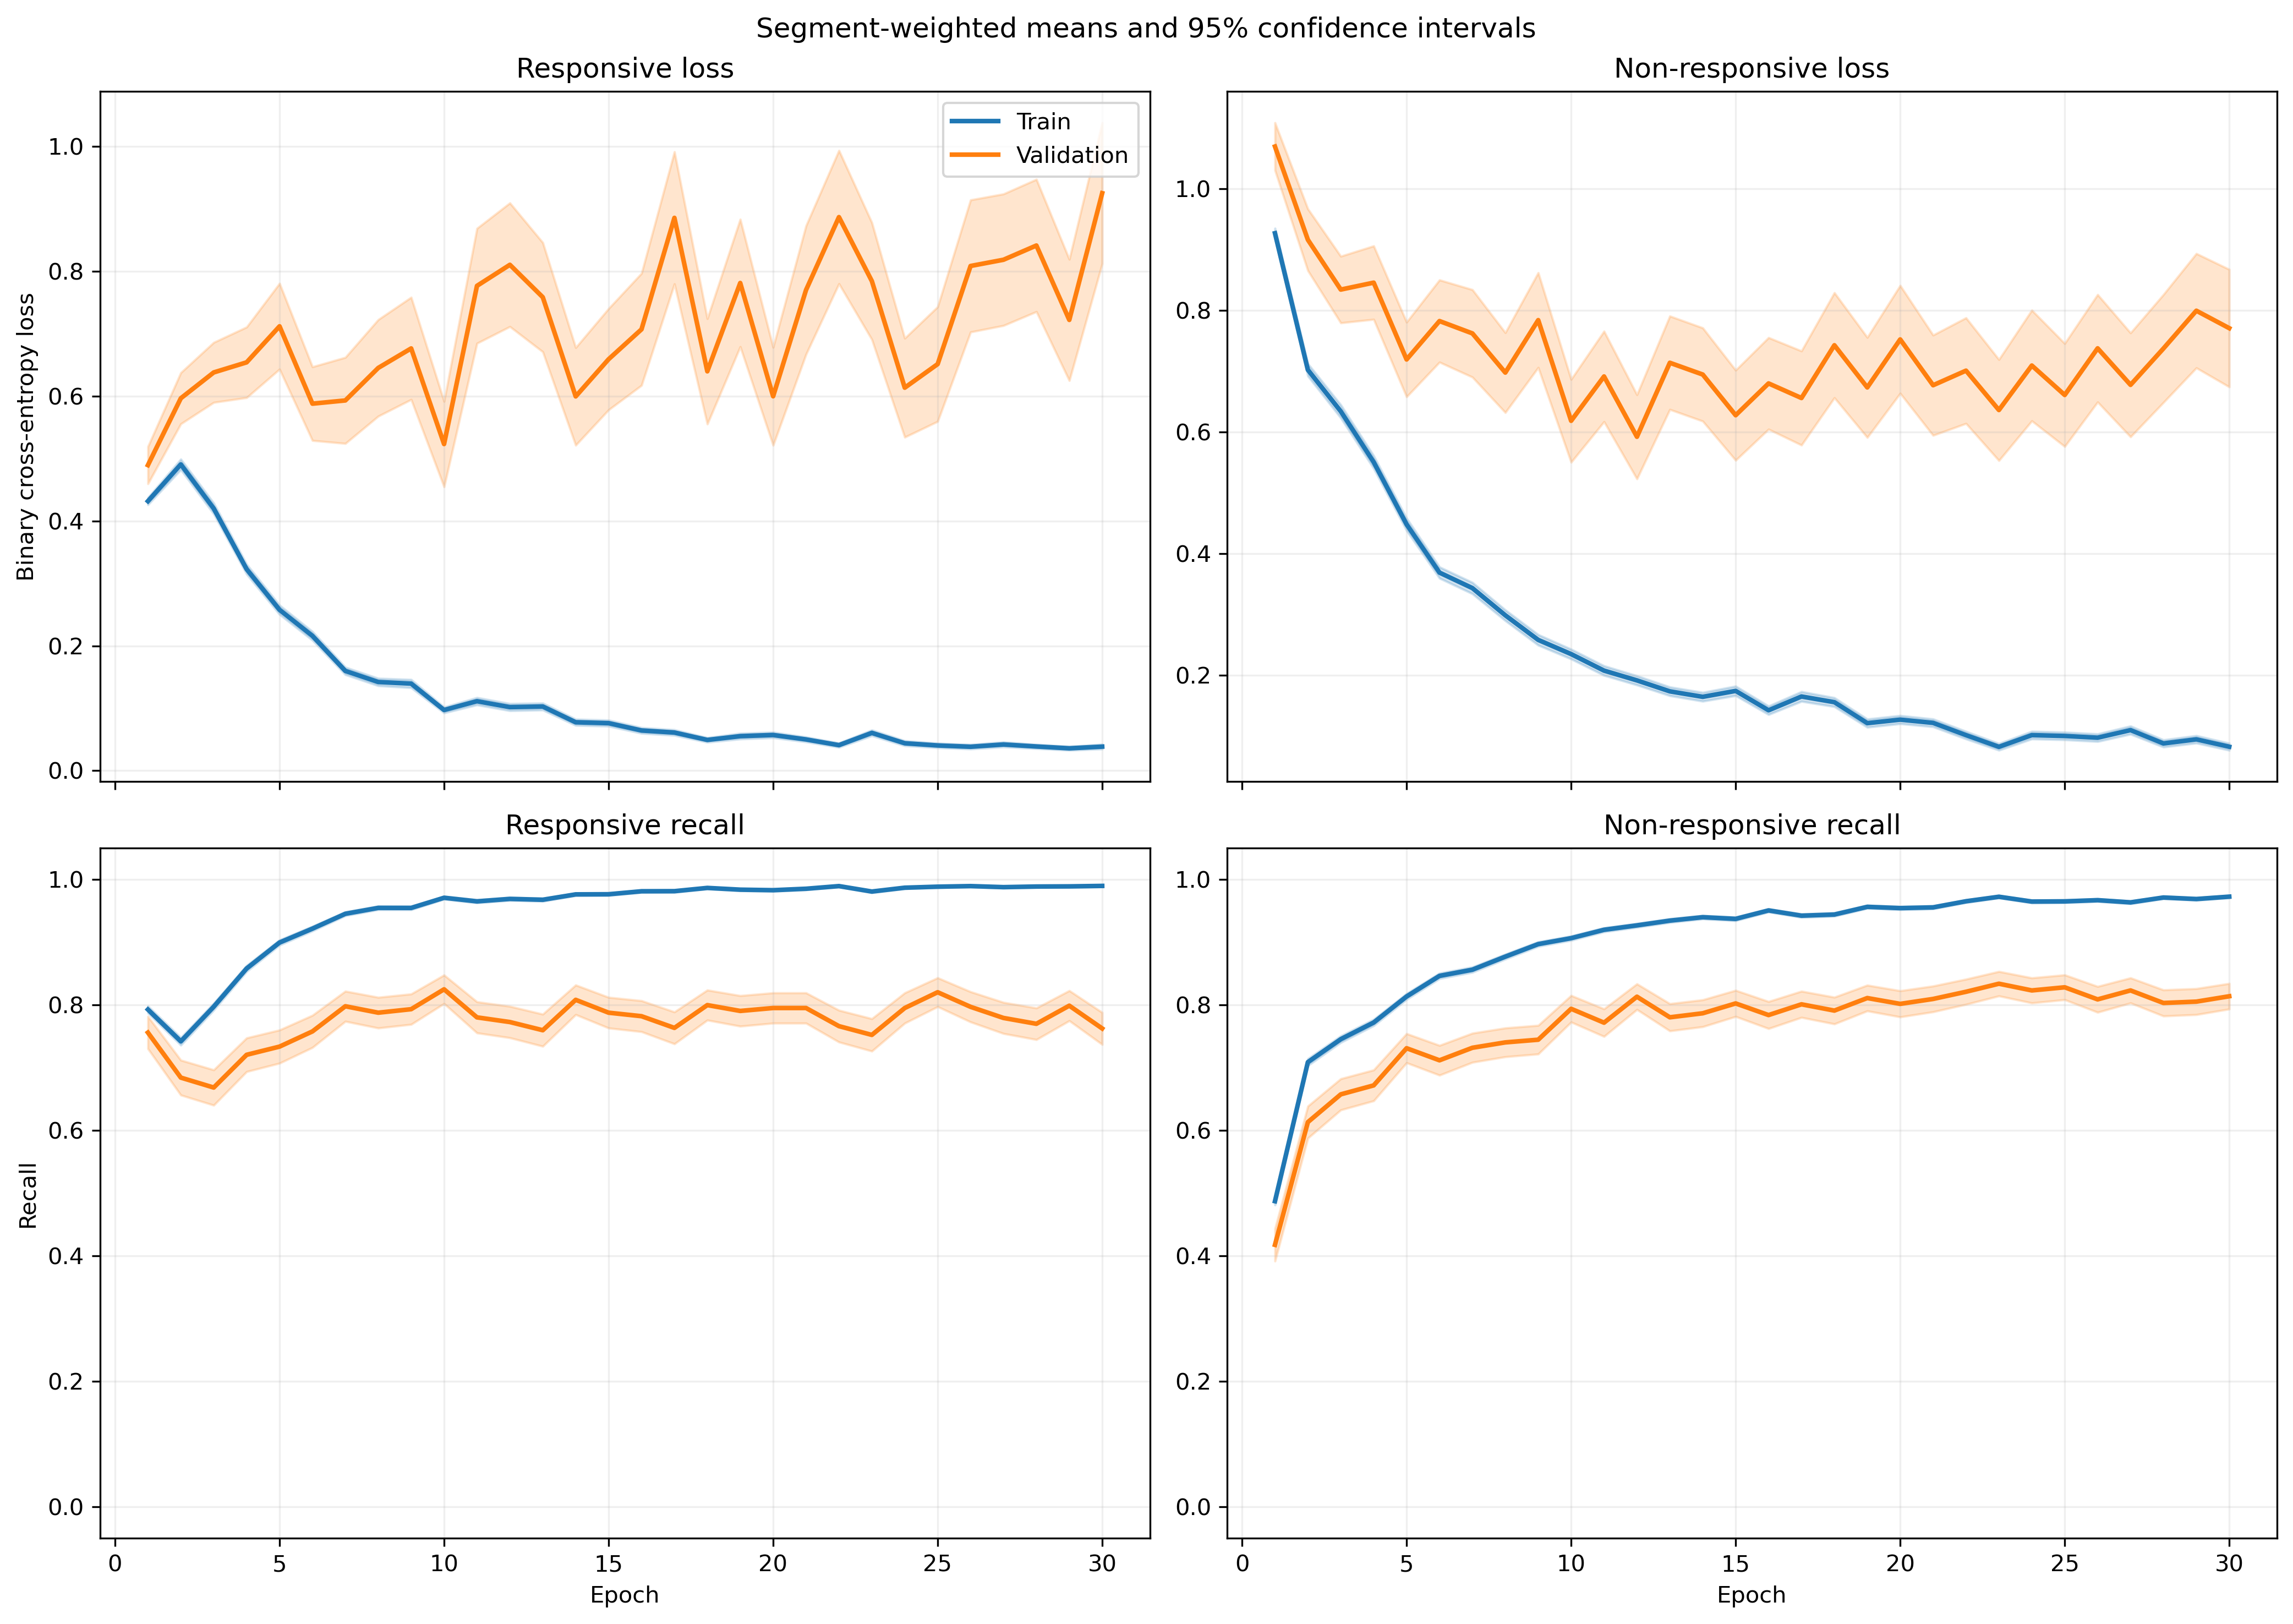

The file beside this chart, header and first rows:
fold, epoch, split, r_loss, r_loss_count, r_loss_sum, r_loss_sum_sq, r_recall, r_recall_count, r_recall_sum, r_recall_sum_sq, nr_loss, nr_loss_count, nr_loss_sum, nr_loss_sum_sq, nr_recall, nr_recall_count, nr_recall_sum, nr_recall_sum_sq
1, 1, train, 0.4563, 1063, 485, 407.2, 0.7893, 1063, 839.0, 839.0, 0.8761, 1401, 1227, 1643, 0.5153, 1401, 722.0, 722.0
1, 1, validation, 0.1157, 10, 1.157, 0.1697, 1.0, 10, 10.0, 10.0, , 0, 0.0, 0.0, , 0, 0.0, 0.0
1, 2, train, 0.4837, 1063, 514.1, 717.7, 0.7526, 1063, 800.0, 800.0, 0.6852, 1401, 960, 1706, 0.7102, 1401, 995.0, 995.0
1, 2, validation, 0.08643, 10, 0.8643, 0.1298, 1.0, 10, 10.0, 10.0, , 0, 0.0, 0.0, , 0, 0.0, 0.0
1, 3, train, 0.3486, 1063, 370.5, 435, 0.826, 1063, 878.0, 878.0, 0.6207, 1401, 869.7, 1614, 0.7687, 1401, 1077, 1077
1, 3, validation, 0.04896, 10, 0.4896, 0.03688, 1.0, 10, 10.0, 10.0, , 0, 0.0, 0.0, , 0, 0.0, 0.0
1, 4, train, 0.2829, 1063, 300.8, 416.6, 0.8852, 1063, 941.0, 941.0, 0.4714, 1401, 660.4, 1396, 0.8116, 1401, 1137, 1137
1, 4, validation, 0.05197, 10, 0.5197, 0.04136, 1.0, 10, 10.0, 10.0, , 0, 0.0, 0.0, , 0, 0.0, 0.0
1, 5, train, 0.306, 1063, 325.2, 400, 0.8843, 1063, 940.0, 940.0, 0.4571, 1401, 640.4, 1089, 0.7894, 1401, 1106, 1106
1, 5, validation, 0.05619, 10, 0.5619, 0.04692, 1.0, 10, 10.0, 10.0, , 0, 0.0, 0.0, , 0, 0.0, 0.0
1, 6, train, 0.1784, 1063, 189.6, 270.2, 0.9492, 1063, 1009, 1009, 0.3511, 1401, 491.8, 942, 0.848, 1401, 1188, 1188
1, 6, validation, 0.05378, 10, 0.5378, 0.08022, 1.0, 10, 10.0, 10.0, , 0, 0.0, 0.0, , 0, 0.0, 0.0
1, 7, train, 0.1299, 1063, 138.1, 140.5, 0.9548, 1063, 1015, 1015, 0.3283, 1401, 459.9, 782.1, 0.8423, 1401, 1180, 1180
1, 7, validation, 0.04553, 10, 0.4553, 0.03705, 1.0, 10, 10.0, 10.0, , 0, 0.0, 0.0, , 0, 0.0, 0.0
1, 8, train, 0.1591, 1063, 169.2, 346.5, 0.9567, 1063, 1017, 1017, 0.2795, 1401, 391.6, 883.3, 0.8794, 1401, 1232, 1232
1, 8, validation, 0.01536, 10, 0.1536, 0.007748, 1.0, 10, 10.0, 10.0, , 0, 0.0, 0.0, , 0, 0.0, 0.0
1, 9, train, 0.05945, 1063, 63.19, 62.68, 0.9821, 1063, 1044, 1044, 0.3204, 1401, 448.9, 1015, 0.8722, 1401, 1222, 1222
1, 9, validation, 0.01319, 10, 0.1319, 0.004101, 1.0, 10, 10.0, 10.0, , 0, 0.0, 0.0, , 0, 0.0, 0.0
1, 10, train, 0.06721, 1063, 71.44, 107.2, 0.9812, 1063, 1043, 1043, 0.2658, 1401, 372.4, 999, 0.9036, 1401, 1266, 1266
1, 10, validation, 0.005, 10, 0.05, 0.0006142, 1.0, 10, 10.0, 10.0, , 0, 0.0, 0.0, , 0, 0.0, 0.0
1, 11, train, 0.06572, 1063, 69.86, 126.7, 0.984, 1063, 1046, 1046, 0.25, 1401, 350.3, 833, 0.9044, 1401, 1267, 1267
1, 11, validation, 0.008486, 10, 0.08486, 0.002562, 1.0, 10, 10.0, 10.0, , 0, 0.0, 0.0, , 0, 0.0, 0.0
1, 12, train, 0.08776, 1063, 93.29, 133, 0.9746, 1063, 1036, 1036, 0.1344, 1401, 188.3, 400.9, 0.9472, 1401, 1327, 1327
1, 12, validation, 0.009988, 10, 0.09988, 0.002383, 1.0, 10, 10.0, 10.0, , 0, 0.0, 0.0, , 0, 0.0, 0.0
1, 13, train, 0.1667, 1063, 177.2, 431.7, 0.9464, 1063, 1006, 1006, 0.1017, 1401, 142.5, 368.4, 0.965, 1401, 1352, 1352
1, 13, validation, 0.009773, 10, 0.09773, 0.002456, 1.0, 10, 10.0, 10.0, , 0, 0.0, 0.0, , 0, 0.0, 0.0
1, 14, train, 0.04431, 1063, 47.1, 62.42, 0.9849, 1063, 1047, 1047, 0.2951, 1401, 413.4, 1235, 0.8958, 1401, 1255, 1255
1, 14, validation, 0.02592, 10, 0.2592, 0.04564, 1.0, 10, 10.0, 10.0, , 0, 0.0, 0.0, , 0, 0.0, 0.0
1, 15, train, 0.0553, 1063, 58.79, 100.3, 0.9849, 1063, 1047, 1047, 0.1502, 1401, 210.4, 606.2, 0.945, 1401, 1324, 1324
1, 15, validation, 0.004234, 10, 0.04234, 0.0004104, 1.0, 10, 10.0, 10.0, , 0, 0.0, 0.0, , 0, 0.0, 0.0
1, 16, train, 0.09111, 1063, 96.84, 247.7, 0.968, 1063, 1029, 1029, 0.237, 1401, 332.1, 1037, 0.9172, 1401, 1285, 1285
1, 16, validation, 0.002838, 10, 0.02838, 0.0001976, 1.0, 10, 10.0, 10.0, , 0, 0.0, 0.0, , 0, 0.0, 0.0
1, 17, train, 0.03513, 1063, 37.34, 74.91, 0.9887, 1063, 1051, 1051, 0.5819, 1401, 815.2, 3453, 0.8344, 1401, 1169, 1169
1, 17, validation, 0.04322, 10, 0.4322, 0.1595, 1.0, 10, 10.0, 10.0, , 0, 0.0, 0.0, , 0, 0.0, 0.0
1, 18, train, 0.03146, 1063, 33.44, 43.84, 0.9934, 1063, 1056, 1056, 0.2304, 1401, 322.8, 837.4, 0.9172, 1401, 1285, 1285
1, 18, validation, 0.006575, 10, 0.06575, 0.0008803, 1.0, 10, 10.0, 10.0, , 0, 0.0, 0.0, , 0, 0.0, 0.0
1, 19, train, 0.05069, 1063, 53.88, 94.76, 0.9849, 1063, 1047, 1047, 0.08841, 1401, 123.9, 301.5, 0.9629, 1401, 1349, 1349
1, 19, validation, 0.00646, 10, 0.0646, 0.0009812, 1.0, 10, 10.0, 10.0, , 0, 0.0, 0.0, , 0, 0.0, 0.0
1, 20, train, 0.02538, 1063, 26.98, 24.62, 0.9962, 1063, 1059, 1059, 0.1101, 1401, 154.2, 345.1, 0.9622, 1401, 1348, 1348
1, 20, validation, 0.009043, 10, 0.09043, 0.002365, 1.0, 10, 10.0, 10.0, , 0, 0.0, 0.0, , 0, 0.0, 0.0
1, 21, train, 0.08869, 1063, 94.27, 214.6, 0.968, 1063, 1029, 1029, 0.08633, 1401, 120.9, 353.1, 0.9722, 1401, 1362, 1362
1, 21, validation, 0.005411, 10, 0.05411, 0.0006541, 1.0, 10, 10.0, 10.0, , 0, 0.0, 0.0, , 0, 0.0, 0.0
1, 22, train, 0.05744, 1063, 61.06, 116.8, 0.9831, 1063, 1045, 1045, 0.1623, 1401, 227.4, 579.5, 0.9386, 1401, 1315, 1315
1, 22, validation, 0.007472, 10, 0.07472, 0.001926, 1.0, 10, 10.0, 10.0, , 0, 0.0, 0.0, , 0, 0.0, 0.0
1, 23, train, 0.05259, 1063, 55.9, 80.72, 0.9859, 1063, 1048, 1048, 0.0729, 1401, 102.1, 262.7, 0.9722, 1401, 1362, 1362
1, 23, validation, 0.008049, 10, 0.08049, 0.001719, 1.0, 10, 10.0, 10.0, , 0, 0.0, 0.0, , 0, 0.0, 0.0
1, 24, train, 0.04894, 1063, 52.02, 145.4, 0.9859, 1063, 1048, 1048, 0.07924, 1401, 111, 338.7, 0.9729, 1401, 1363, 1363
1, 24, validation, 0.005446, 10, 0.05446, 0.001168, 1.0, 10, 10.0, 10.0, , 0, 0.0, 0.0, , 0, 0.0, 0.0
1, 25, train, 0.1001, 1063, 106.4, 230.4, 0.9671, 1063, 1028, 1028, 0.05237, 1401, 73.38, 213.4, 0.9829, 1401, 1377, 1377
1, 25, validation, 0.0523, 10, 0.523, 0.2471, 1.0, 10, 10.0, 10.0, , 0, 0.0, 0.0, , 0, 0.0, 0.0
1, 26, train, 0.02079, 1063, 22.1, 20.57, 0.9934, 1063, 1056, 1056, 0.1622, 1401, 227.2, 573.6, 0.9408, 1401, 1318, 1318
1, 26, validation, 0.005345, 10, 0.05345, 0.0009065, 1.0, 10, 10.0, 10.0, , 0, 0.0, 0.0, , 0, 0.0, 0.0
1, 27, train, 0.03415, 1063, 36.31, 54.56, 0.9868, 1063, 1049, 1049, 0.07321, 1401, 102.6, 264.4, 0.9757, 1401, 1367, 1367
1, 27, validation, 0.00328, 10, 0.0328, 0.0003668, 1.0, 10, 10.0, 10.0, , 0, 0.0, 0.0, , 0, 0.0, 0.0
1, 28, train, 0.01863, 1063, 19.8, 17.69, 0.9962, 1063, 1059, 1059, 0.06505, 1401, 91.14, 247.6, 0.9764, 1401, 1368, 1368
1, 28, validation, 0.003164, 10, 0.03164, 0.0003266, 1.0, 10, 10.0, 10.0, , 0, 0.0, 0.0, , 0, 0.0, 0.0
1, 29, train, 0.01147, 1063, 12.2, 11.24, 0.9972, 1063, 1060, 1060, 0.07482, 1401, 104.8, 315.1, 0.9743, 1401, 1365, 1365
1, 29, validation, 0.002382, 10, 0.02382, 0.0001184, 1.0, 10, 10.0, 10.0, , 0, 0.0, 0.0, , 0, 0.0, 0.0
1, 30, train, 0.02822, 1063, 30, 31.52, 0.9915, 1063, 1054, 1054, 0.07765, 1401, 108.8, 268.3, 0.9722, 1401, 1362, 1362
1, 30, validation, 0.001763, 10, 0.01763, 4.333597598815686e-05, 1.0, 10, 10.0, 10.0, , 0, 0.0, 0.0, , 0, 0.0, 0.0
... 1,140 more rows
